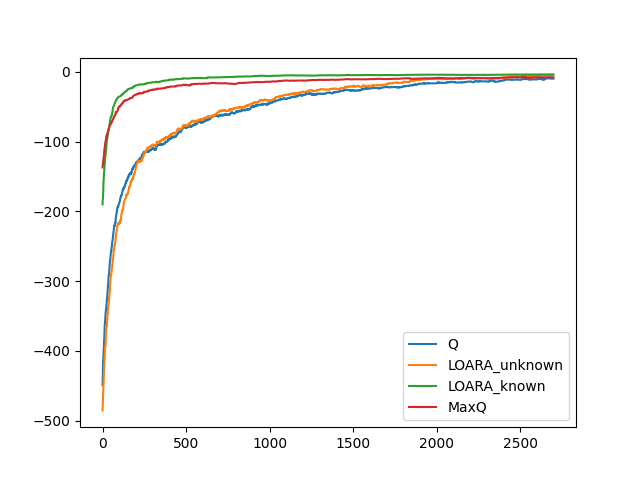

The table this chart was drawn from, first rows:
-2175, -2148, -1712, -943, [4, 2, 0, 0, 1, 0, 0, 1]
-3034, -2533, -555, -574, [3, 0, 0, 0, 1, 1, 0, 0]
-4328, -2534, -1254, -628, [0, 2, 0, 0, 0, 0, 1, 1]
-1405, -1067, -2299, -473, [3, 4, 0, 0, 0, 0, 1, 1]
-1828, -2285, -2793, -863, [2, 2, 0, 0, 1, 0, 0, 1]
-2048, -2258, -1423, -655, [2, 2, 0, 0, 0, 1, 1, 0]
-1043, -1358, -820, -599, [4, 2, 0, 0, 0, 0, 1, 1]
-990, -1457, -2060, -474, [2, 1, 0, 0, 1, 0, 0, 1]
-2599, -2568, -753, -1052, [5, 0, 0, 0, 1, 0, 0, 1]
-744, -1745, -803, -793, [0, 4, 0, 0, 0, 0, 1, 1]
-2554, -1678, -1155, -966, [3, 1, 0, 0, 0, 1, 1, 0]
-1752, -2209, -637, -599, [0, 6, 0, 0, 0, 1, 1, 0]
-2421, -1463, -1581, -395, [2, 4, 0, 0, 1, 0, 0, 1]
-923, -2425, -527, -802, [6, 5, 0, 0, 1, 1, 0, 0]
-886, -545, -1586, -302, [2, 1, 0, 0, 0, 0, 1, 1]
-598, -620, -272, -407, [3, 4, 0, 0, 1, 0, 0, 1]
-2009, -654, -628, -565, [5, 3, 0, 0, 1, 1, 0, 0]
-886, -427, -730, -757, [2, 4, 0, 0, 1, 0, 0, 1]
-873, -966, -480, -227, [4, 3, 0, 0, 0, 0, 1, 1]
-833, -3928, -1333, -557, [6, 3, 0, 0, 1, 1, 0, 0]
-1391, -680, -153, -449, [6, 6, 0, 0, 0, 0, 1, 1]
-1047, -1318, -208, -467, [2, 1, 0, 0, 1, 1, 0, 0]
-828, -1612, -1861, -485, [6, 1, 0, 0, 1, 1, 0, 0]
-985, -890, -980, -218, [2, 3, 0, 0, 1, 1, 0, 0]
-1588, -1044, -995, -670, [2, 0, 0, 0, 0, 1, 1, 0]
-1193, -901, -430, -282, [5, 2, 0, 0, 0, 1, 1, 0]
-231, -481, -472, -143, [0, 5, 0, 0, 0, 1, 1, 0]
-1141, -436, -401, -249, [1, 5, 0, 0, 1, 0, 0, 1]
-711, -2745, -193, -55, [2, 6, 0, 0, 0, 0, 1, 1]
-2353, -682, -444, -164, [0, 2, 0, 0, 0, 0, 1, 1]
-1097, -116, -320, -628, [5, 1, 0, 0, 1, 0, 0, 1]
-696, -1732, -755, -200, [2, 1, 0, 0, 1, 0, 0, 1]
-1337, -861, -496, -270, [6, 2, 0, 0, 0, 1, 1, 0]
-351, -643, -113, -356, [5, 4, 0, 0, 1, 0, 0, 1]
-969, -698, -963, -151, [6, 2, 0, 0, 1, 1, 0, 0]
-1970, -885, -294, -411, [1, 5, 0, 0, 1, 1, 0, 0]
-673, -167, -554, -98, [6, 6, 0, 0, 0, 0, 1, 1]
-245, -1222, -136, -316, [6, 0, 0, 0, 0, 1, 1, 0]
-592, -907, -349, -284, [4, 4, 0, 0, 1, 0, 0, 1]
-1173, -809, -398, -197, [0, 2, 0, 0, 0, 1, 1, 0]
-1102, -1061, -668, -274, [2, 2, 0, 0, 0, 0, 1, 1]
-974, -1398, -951, -341, [3, 3, 0, 0, 0, 1, 1, 0]
-813, -816, -578, -97, [3, 1, 0, 0, 0, 1, 1, 0]
-1613, -223, -294, -220, [1, 1, 0, 0, 1, 1, 0, 0]
-550, -1442, -338, -244, [1, 5, 0, 0, 1, 1, 0, 0]
-572, -811, -351, -73, [6, 6, 0, 0, 0, 1, 1, 0]
-1163, -2003, -647, -61, [0, 6, 0, 0, 0, 1, 1, 0]
-647, -1086, -244, -102, [2, 3, 0, 0, 0, 1, 1, 0]
-808, -1348, -593, -281, [0, 0, 0, 0, 1, 1, 0, 0]
-978, -258, -285, -171, [3, 4, 0, 0, 1, 1, 0, 0]
-557, -203, -50, -50, [0, 5, 0, 0, 0, 0, 1, 1]
-284, -607, -48, -54, [5, 1, 0, 0, 1, 0, 0, 1]
-131, -501, -159, -165, [0, 3, 0, 0, 0, 1, 1, 0]
-1702, -672, -151, -414, [6, 2, 0, 0, 0, 0, 1, 1]
-297, -1069, -78, -88, [5, 5, 0, 0, 0, 0, 1, 1]
-463, -902, -528, -287, [0, 1, 0, 0, 0, 0, 1, 1]
-1019, -597, -237, -257, [2, 0, 0, 0, 0, 1, 1, 0]
-735, -456, -304, -73, [1, 1, 0, 0, 0, 1, 1, 0]
-600, -720, -472, -9, [4, 2, 0, 0, 0, 0, 1, 1]
-662, -1113, -359, -362, [2, 5, 0, 0, 0, 1, 1, 0]
-648, -628, -916, -78, [2, 2, 0, 0, 0, 1, 1, 0]
... 2,939 more rows
